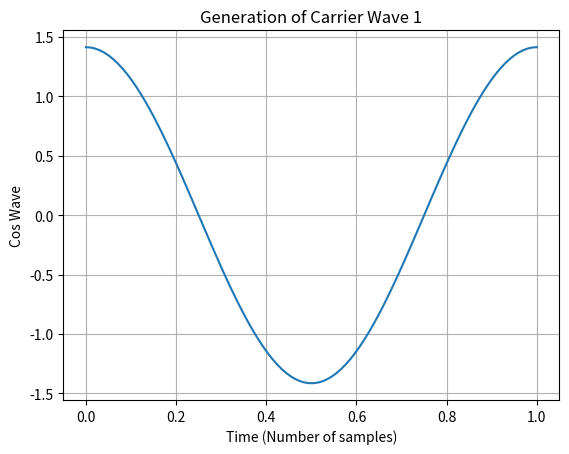
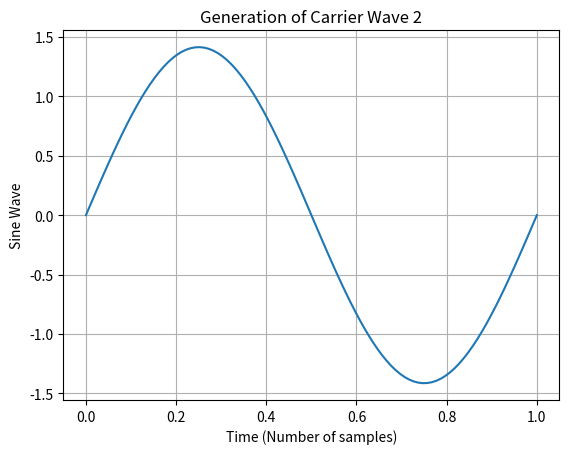
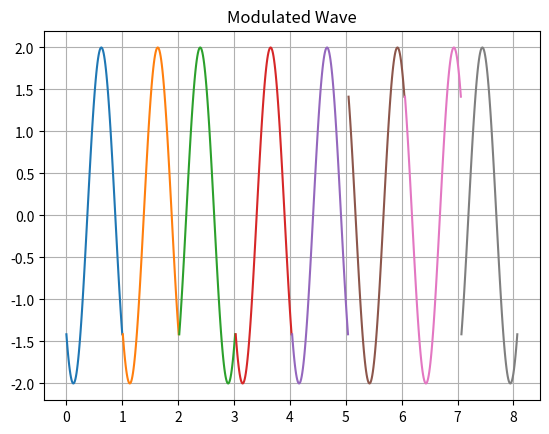

These charts were generated, in order, by the following Python code: (Note: this script raises an exception after producing the figures.)
import matplotlib.pyplot as plt
import numpy as np
from math import sqrt
import random


## generation of the pulse   ########################
t = np.linspace(0,1,100)  # Time
tb = 1;
fc = 1;    # carrier frequency

c1 = sqrt(2/tb)*np.cos(2*np.pi*fc*t)  # carrier frequency cosine wave
c2 = sqrt(2/tb)*np.sin(2*np.pi*fc*t)  # carrier frequency sine wave


fig, ax1 = plt.subplots()

ax1.plot(t, c1)
ax1.grid()
ax1.set_xlabel('Time (Number of samples)')
ax1.set_ylabel('Cos Wave')
plt.title('Generation of Carrier Wave 1')
plt.show()

fig, ax2 = plt.subplots()
ax2.plot(t, c2)
ax2.grid()
ax2.set_xlabel('Time (Number of samples)')
ax2.set_ylabel('Sine Wave')
plt.title('Generation of Carrier Wave 2')
plt.show()



m = []
t1 = 0;
t2 = tb;
for i in range(16):
    m.append(random.uniform(0,1))   # message signal (binary)
    print(m[i])


## modulation   ##################

odd_sig = np.zeros((16,100))
even_sig = np.zeros((16,100))
fig, ax4 = plt.subplots()
for i in range(0,15,2):
    t = np.linspace(t1,t2,100)
    if (m[i]>0.5):
        m[i] = 1
        m_s = np.ones((1,len(t)))
    else:
        m[i] = 0
        m_s = (-1)*np.ones((1,len(t)))

    odd_sig[i,:] = c1*m_s

    if (m[i+1]>0.5):
        m[i+1] = 1
        m_s = np.ones((1,len(t)))
    else:
        m[i+1] = 0
        m_s = (-1)*np.ones((1,len(t)))

    even_sig[i,:] = c2*m_s

    qpsk = odd_sig + even_sig   # modulated wave = oddbits + evenbits

    ax4.plot(t,qpsk[i,:])
    t1 = t1 + (tb+0.01)
    t2 = t2 + (tb+0.01)

ax4.grid()
plt.title('Modulated Wave')
plt.show()


fig, ax3 = plt.subplots()
ax3.stem(range(16), m,use_line_collection=True)
ax3.grid()
ax3.set_ylabel('16 bits data')
plt.title('Generation of message signal (Binary)')
plt.show()

## noise   

noise = np.random.normal(0, 0.1, [16,100]) # noise using random function

channel = noise + qpsk    # adding noise to qpsk modulated wave

fig, ax5 = plt.subplots()
for i in range(0,15,1):
       ax5.plot(t,channel[i,:])

ax5.grid()
plt.title('Noise signal which gets added to modulated wave')
plt.show()


## demodulation  ##################

t1 = 0
t2 = tb

demod = np.zeros((16,1))    # demodulated signal  (demodulation of noise + qpsk modulated wave)

for i in range(0,15,1):
    t = np.linspace(t1,t2,100)
    x1 = sum(c1*channel[i,:])
    x2 = sum(c2*channel[i,:])

    if(x1>0 and x2>0):
        demod[i] = 1
        demod[i+1] = 1
    elif (x1>0 and x2<0):
        demod[i] = 1
        demod[i+1] = 0
    elif (x1<0 and x2<0):
        demod[i] = 0
        demod[i+1] = 0
    elif (x1<0 and x2>0):
        demod[i] = 0
        demod[i+1] = 1

    t1 = t1 + (tb+0.01)
    t2 = t2 + (tb+0.01)

fig, ax6 = plt.subplots()
ax6.stem(range(16), demod,use_line_collection=True)
ax6.grid()
ax6.set_ylabel('16 bits data')
plt.title('Demodulated signal')
plt.show()
